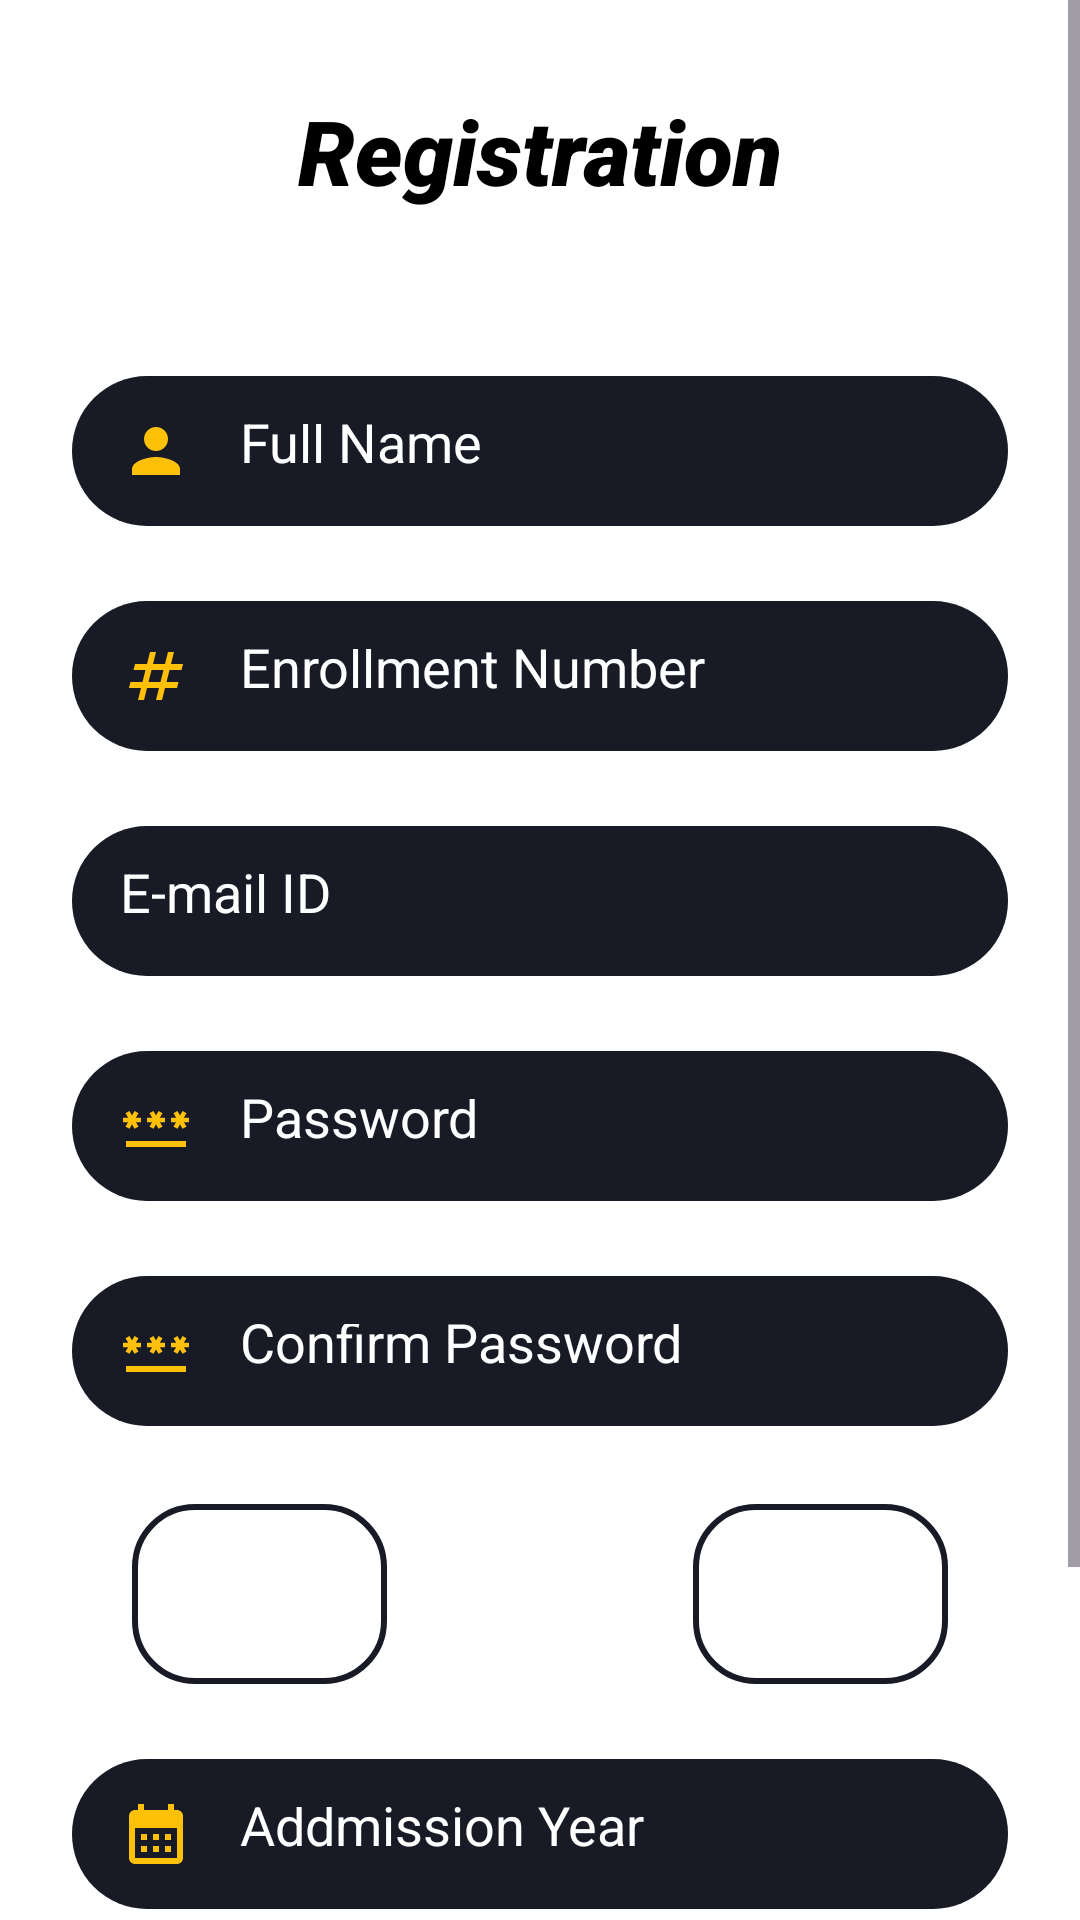

The Android layout XML behind this screen, and the referenced resources:
<!-- AndroidManifest.xml: application theme Theme.CPP -->
<!-- res/layout/activity_regestration_page.xml -->
<?xml version="1.0" encoding="utf-8"?>
<ScrollView
    xmlns:android="http://schemas.android.com/apk/res/android"
    xmlns:app="http://schemas.android.com/apk/res-auto"
    xmlns:tools="http://schemas.android.com/tools"
    android:layout_width="match_parent"
    android:layout_height="match_parent"
    android:layout_gravity="center"
    android:orientation="vertical"
    android:background="@color/white"
    tools:context=".Regestration_Page">

    <LinearLayout
        android:layout_width="match_parent"
        android:layout_height="match_parent"
        android:background="@color/white"
        android:orientation="vertical">

        <TextView
            android:textStyle="italic"
            android:layout_width="wrap_content"
            android:layout_height="wrap_content"
            android:layout_gravity="center"
            android:layout_marginTop="30dp"
            android:layout_marginBottom="30dp"
            android:fontFamily="sans-serif-black"
            android:text="Registration"
            android:textColor="@color/black"
            android:textSize="30dp" />


        <EditText
            android:drawableLeft="@drawable/baseline_person_24"
            android:id="@+id/xmlname"
            android:textColor="@color/white"
            android:layout_width="match_parent"
            android:layout_height="50dp"
            android:layout_marginStart="24dp"
            android:layout_marginTop="25dp"
            android:layout_marginEnd="24dp"
            android:background="@drawable/background_text"

            android:drawablePadding="16dp"
            android:ems="10"
            android:hint="Full Name"
            android:inputType="text"
            android:padding="16dp"
            android:textColorHint="#ffffff" />


        <EditText
            android:id="@+id/xmlreno"
            android:layout_width="match_parent"
            android:layout_height="50dp"
            android:layout_marginStart="24dp"
            android:layout_marginTop="25dp"
            android:layout_marginEnd="24dp"
            android:background="@drawable/background_text"
            android:drawableLeft="@drawable/baseline_numbers_24"
            android:drawablePadding="16dp"

            android:ems="10"
            android:hint="Enrollment Number"
            android:inputType="text"
            android:padding="16dp"
            android:textColor="@color/white"
            android:textColorHint="#ffffff" />

        <EditText
            android:drawableLeft="@drawable/baseline_email_24"
            android:id="@+id/rmail"
            android:textColor="@color/white"
            android:layout_width="match_parent"
            android:layout_height="50dp"
            android:layout_marginStart="24dp"
            android:layout_marginTop="25dp"
            android:layout_marginEnd="24dp"
            android:background="@drawable/background_text"

            android:drawablePadding="16dp"
            android:ems="10"
            android:hint="E-mail ID"
            android:inputType="text"
            android:padding="16dp"
            android:textColorHint="#ffffff" />


        <EditText
            android:drawableLeft="@drawable/baseline_password_24"
            android:id="@+id/rpass"
            android:textColor="@color/white"
            android:layout_width="match_parent"
            android:layout_height="50dp"
            android:layout_marginStart="24dp"
            android:layout_marginTop="25dp"
            android:layout_marginEnd="24dp"
            android:background="@drawable/background_text"
            android:drawablePadding="16dp"
            android:ems="10"
            android:hint="Password"
            android:inputType="text"
            android:padding="16dp"
            android:textColorHint="#ffffff" />


        <EditText
            android:drawableLeft="@drawable/baseline_password_24"
            android:id="@+id/rcpass"
            android:textColor="@color/white"
            android:layout_width="match_parent"
            android:layout_height="50dp"
            android:layout_marginStart="24dp"
            android:layout_marginTop="25dp"
            android:layout_marginEnd="24dp"
            android:background="@drawable/background_text"
            android:drawablePadding="16dp"
            android:ems="10"
            android:hint="Confirm Password"
            android:inputType="text"
            android:padding="16dp"
            android:textColorHint="#ffffff" />

        <androidx.constraintlayout.widget.ConstraintLayout
            android:layout_width="match_parent"
            android:layout_height="60dp"
            android:layout_marginStart="24dp"
            android:layout_marginTop="26dp"
            android:layout_marginEnd="24dp"
            android:gravity="center"
            android:orientation="horizontal"
            >

            <Spinner
                android:id="@+id/spinner1"
                android:layout_width="85dp"
                android:layout_height="60dp"
                android:layout_marginTop="3dp"
                android:layout_margin="20dp"
                app:layout_constraintStart_toStartOf="parent"
                app:layout_constraintTop_toTopOf="parent"
                app:layout_constraintBottom_toBottomOf="parent"
                android:background="@drawable/design"></Spinner>

            <Spinner
                android:id="@+id/spinner2"
                android:layout_width="85dp"
                android:layout_height="60dp"
                android:layout_marginTop="3dp"
                android:layout_margin="20dp"
                app:layout_constraintEnd_toEndOf="parent"
                app:layout_constraintTop_toTopOf="parent"
                app:layout_constraintBottom_toBottomOf="parent"
                android:background="@drawable/design"></Spinner>

        </androidx.constraintlayout.widget.ConstraintLayout>

        <EditText
            android:drawableLeft="@drawable/baseline_calendar_month_24"
            android:id="@+id/xmlryear"
            android:textColor="@color/white"
            android:layout_width="match_parent"
            android:layout_height="50dp"
            android:layout_marginStart="24dp"
            android:layout_marginTop="25dp"
            android:layout_marginEnd="24dp"
            android:background="@drawable/background_text"
            android:drawablePadding="16dp"
            android:ems="10"
            android:hint="Addmission Year"
            android:inputType="text"
            android:padding="16dp"
            android:textColorHint="#ffffff" />

        <com.google.android.material.button.MaterialButton
            android:id="@+id/rbtn"
            style="@android:style/Widget.Button"
            android:layout_width="250dp"
            android:layout_height="wrap_content"
            android:layout_gravity="center"
            android:layout_margin="50dp"
            android:layout_marginStart="24dp"
            android:layout_marginTop="5dp"
            android:layout_marginEnd="24dp"
            android:background="@drawable/ripple_3"
            app:backgroundTint="@color/black"
            android:text="Register"
            android:textColor="#ffffff"
            android:textSize="20dp"
            android:textStyle="bold" />


    </LinearLayout>
</ScrollView>
<!-- resources referenced by this layout -->
<resources>
  <color name="black">#FF000000</color>
  <color name="white">#FFFFFFFF</color>
  <!-- drawable background_text (drawable) -->
  <?xml version="1.0" encoding="utf-8"?>
  <selector xmlns:android="http://schemas.android.com/apk/res/android">
  <item>
      <shape android:shape="rectangle">
          <solid android:color="#181A26"/>
          <corners android:radius="50dp"/>
  
  
      </shape>
  </item>
  </selector>
  <!-- drawable baseline_calendar_month_24 (drawable) -->
  <vector android:height="24dp" android:tint="#FFC107"
      android:viewportHeight="24" android:viewportWidth="24"
      android:width="24dp" xmlns:android="http://schemas.android.com/apk/res/android">
      <path android:fillColor="@android:color/white" android:pathData="M19,4h-1V2h-2v2H8V2H6v2H5C3.89,4 3.01,4.9 3.01,6L3,20c0,1.1 0.89,2 2,2h14c1.1,0 2,-0.9 2,-2V6C21,4.9 20.1,4 19,4zM19,20H5V10h14V20zM9,14H7v-2h2V14zM13,14h-2v-2h2V14zM17,14h-2v-2h2V14zM9,18H7v-2h2V18zM13,18h-2v-2h2V18zM17,18h-2v-2h2V18z"/>
  </vector>
  <!-- drawable baseline_numbers_24 (drawable) -->
  <vector android:height="24dp" android:tint="#FFC107"
      android:viewportHeight="24" android:viewportWidth="24"
      android:width="24dp" xmlns:android="http://schemas.android.com/apk/res/android">
      <path android:fillColor="@android:color/white" android:pathData="M20.5,10L21,8h-4l1,-4h-2l-1,4h-4l1,-4h-2L9,8H5l-0.5,2h4l-1,4h-4L3,16h4l-1,4h2l1,-4h4l-1,4h2l1,-4h4l0.5,-2h-4l1,-4H20.5zM13.5,14h-4l1,-4h4L13.5,14z"/>
  </vector>
  <!-- drawable baseline_password_24 (drawable) -->
  <vector android:height="24dp" android:tint="#FFC107"
      android:viewportHeight="24" android:viewportWidth="24"
      android:width="24dp" xmlns:android="http://schemas.android.com/apk/res/android">
      <path android:fillColor="@android:color/white" android:pathData="M2,17h20v2H2V17zM3.15,12.95L4,11.47l0.85,1.48l1.3,-0.75L5.3,10.72H7v-1.5H5.3l0.85,-1.47L4.85,7L4,8.47L3.15,7l-1.3,0.75L2.7,9.22H1v1.5h1.7L1.85,12.2L3.15,12.95zM9.85,12.2l1.3,0.75L12,11.47l0.85,1.48l1.3,-0.75l-0.85,-1.48H15v-1.5h-1.7l0.85,-1.47L12.85,7L12,8.47L11.15,7l-1.3,0.75l0.85,1.47H9v1.5h1.7L9.85,12.2zM23,9.22h-1.7l0.85,-1.47L20.85,7L20,8.47L19.15,7l-1.3,0.75l0.85,1.47H17v1.5h1.7l-0.85,1.48l1.3,0.75L20,11.47l0.85,1.48l1.3,-0.75l-0.85,-1.48H23V9.22z"/>
  </vector>
  <!-- drawable baseline_person_24 (drawable) -->
  <vector android:height="24dp" android:tint="#FFC107"
      android:viewportHeight="24" android:viewportWidth="24"
      android:width="24dp" xmlns:android="http://schemas.android.com/apk/res/android">
      <path android:fillColor="@android:color/white" android:pathData="M12,12c2.21,0 4,-1.79 4,-4s-1.79,-4 -4,-4 -4,1.79 -4,4 1.79,4 4,4zM12,14c-2.67,0 -8,1.34 -8,4v2h16v-2c0,-2.66 -5.33,-4 -8,-4z"/>
  </vector>
  <!-- drawable design (drawable) -->
  <?xml version="1.0" encoding="utf-8"?>
  <shape xmlns:android="http://schemas.android.com/apk/res/android">
  
      <stroke android:color="#181A26"
          android:width="2dp"
          >
  
      </stroke>
      <corners
          android:radius="20dp"
          >
  
      </corners>
  
  
  </shape >
  <!-- drawable ripple_3 (drawable) -->
  <?xml version="1.0" encoding="utf-8"?>
  <ripple      xmlns:android="http://schemas.android.com/apk/res/android"
      android:color="#64EF6A">
  
      <item>
          <shape android:shape="rectangle"
              >
              <solid android:color = "@color/white"></solid>
              <corners android:radius="8sp"/>
          </shape>
      </item>
  </ripple>
  <style name="Theme.CPP" parent="Base.Theme.CPP" />
  <style name="Base.Theme.CPP" parent="Theme.Material3.DayNight.NoActionBar">
          
          
      </style>
</resources>
